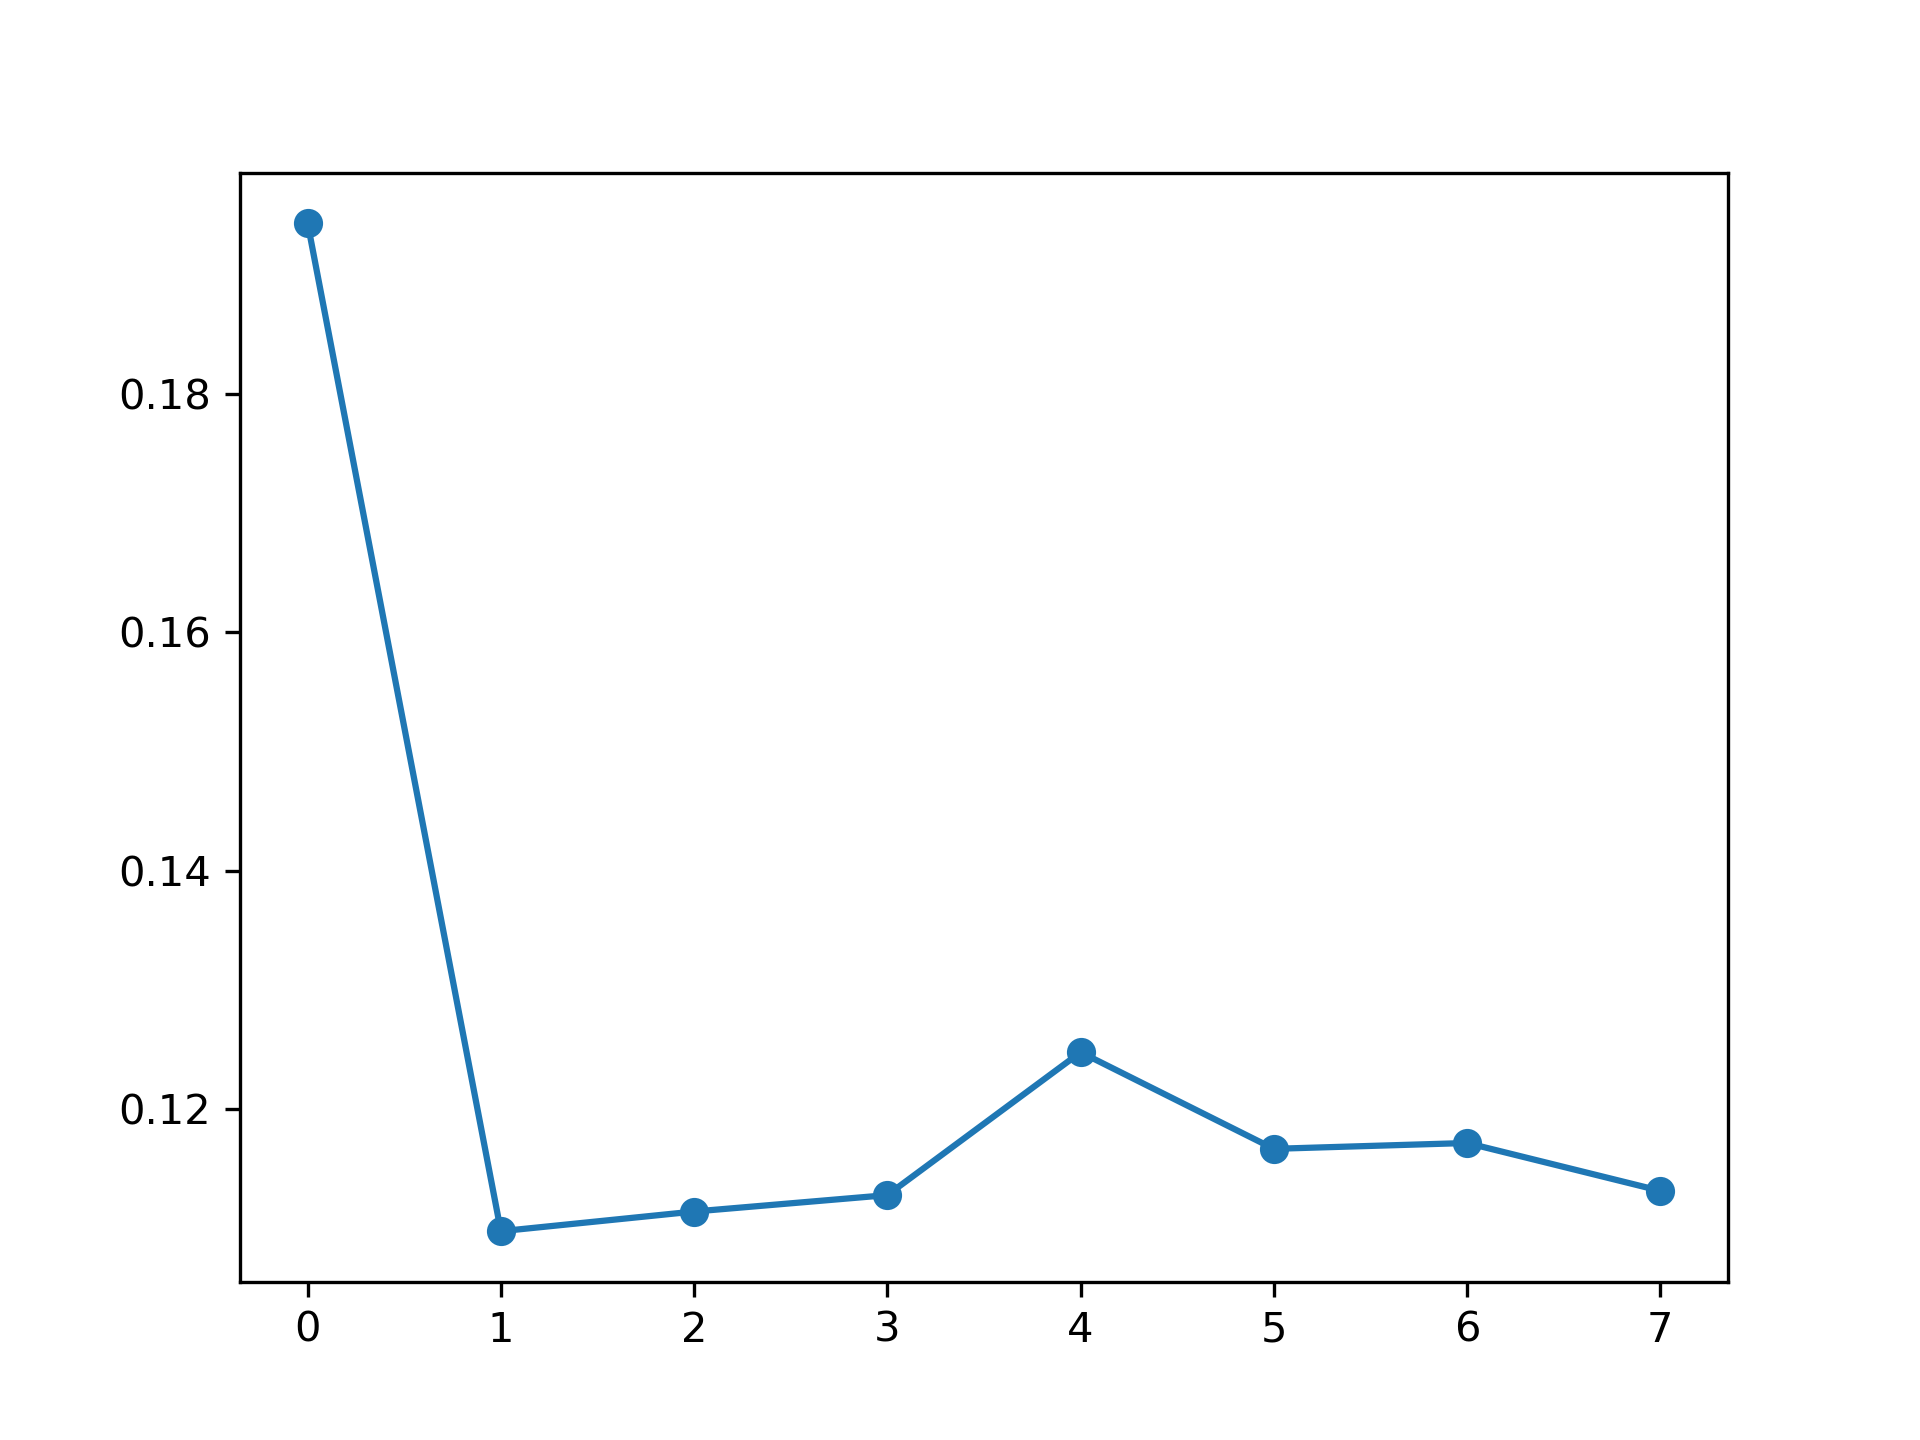

Source data for this figure (header and first rows):
, feature_name, instance_level, global_attention
0, PM_US Post, 0.1943, 0.1249
1, DEWP, 0.1098, 0.1249
2, HUMI, 0.1114, 0.1272
3, PRES, 0.1128, 0.1083
4, TEMP, 0.1248, 0.1329
5, Iws, 0.1167, 0.1321
6, precipitation, 0.1172, 0.1275
7, Iprec, 0.1131, 0.1223
